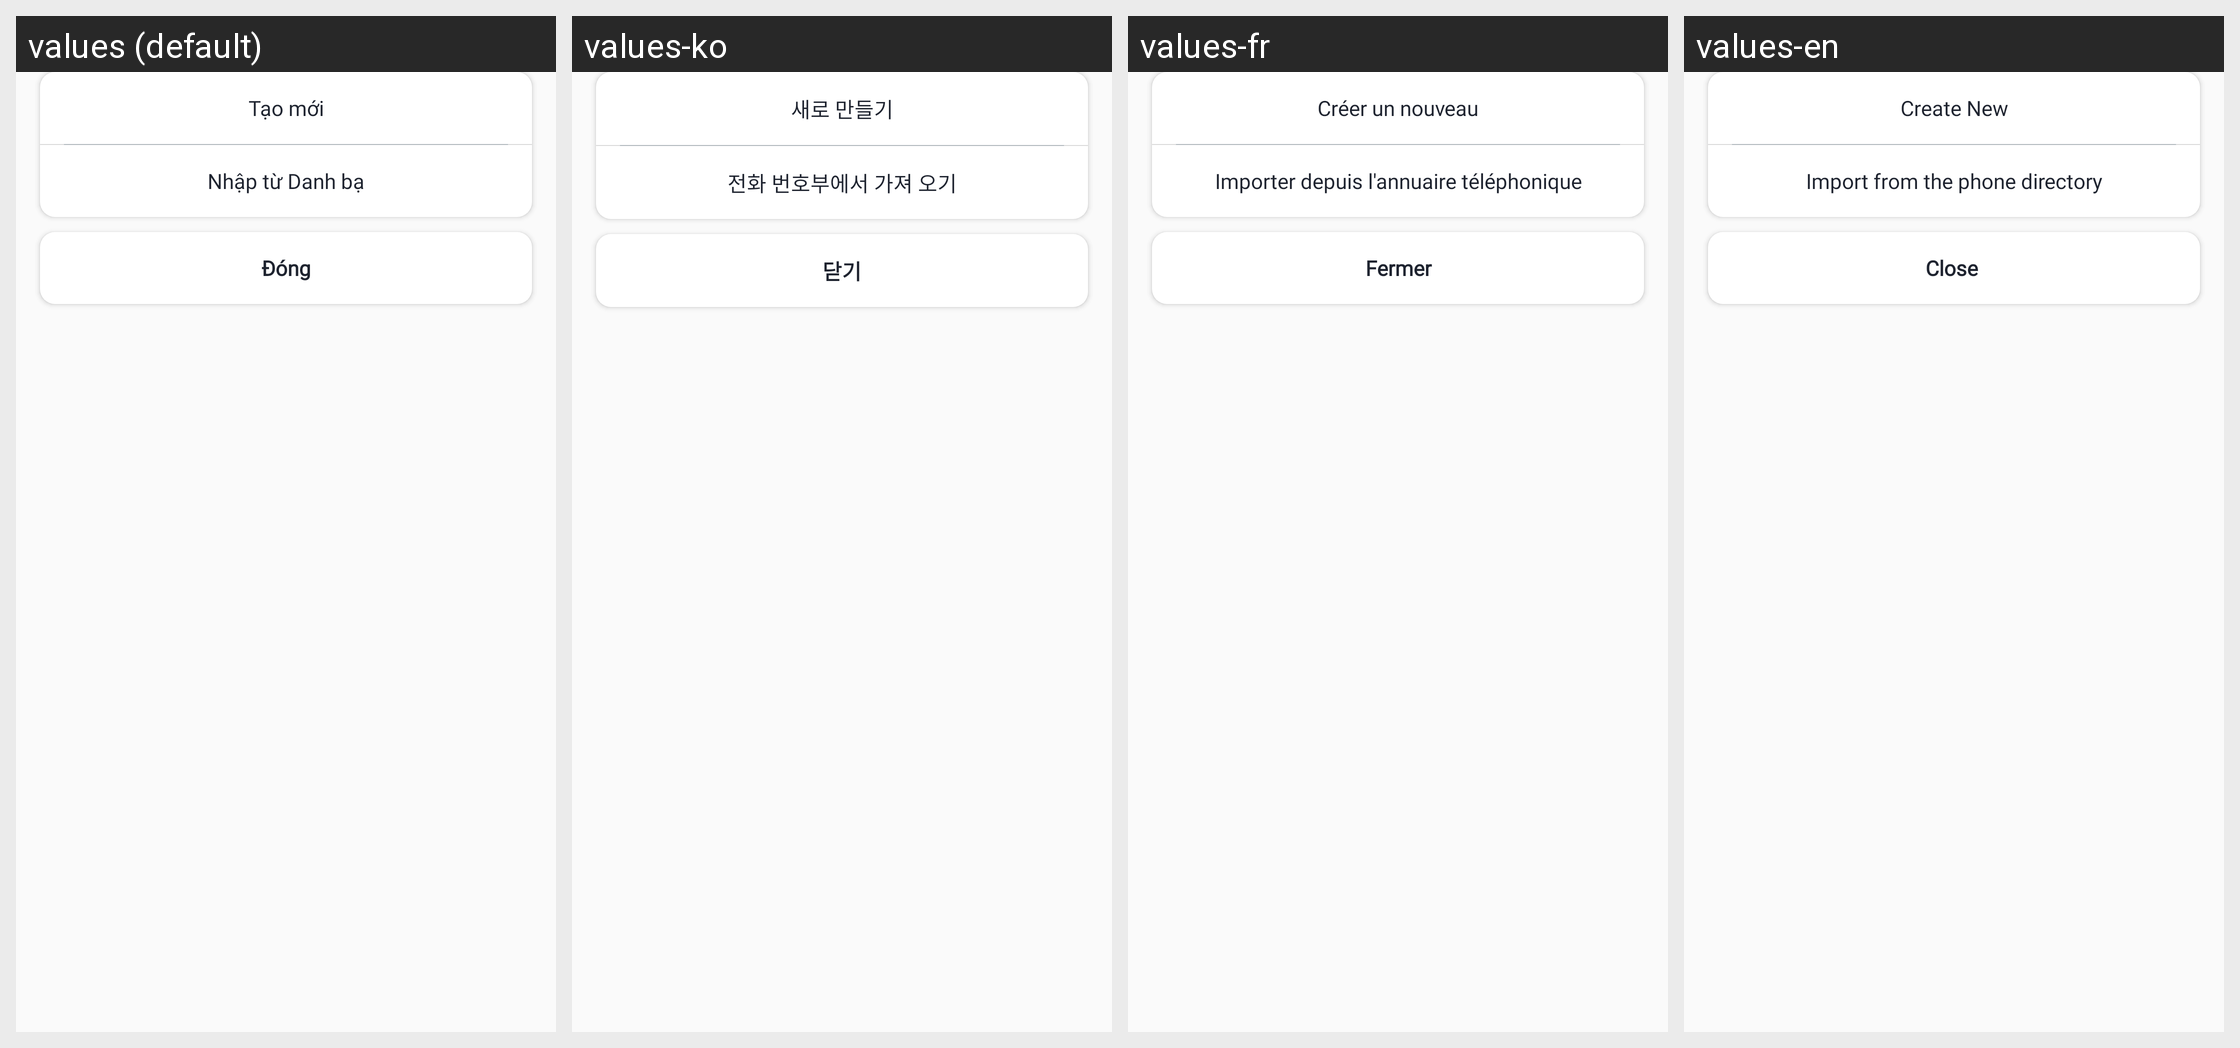

The Android screen above is rendered under several locales of the same app. Produce the string resources it draws, with the default and per-locale values.
Android screen res/layout/dialog_customer_choose.xml rendered under 4 locales, left to right: values (default), values-ko, values-fr, values-en. Device: Nexus 5 (rendered at 1080×1920; each locale shown at half size, 540×960, under a caption strip naming it); theme AppTheme.
Strings drawn on this screen, with the default value and each locale's value (text and hints the layout hard-codes, and strings that could not be matched under every locale, appear in the picture but are not listed):

create_new
  values: Tạo mới
  values-ko: 새로 만들기
  values-fr: Créer un nouveau
  values-en: Create New

title_import_phone_book
  values: Nhập từ Danh bạ
  values-ko: 전화 번호부에서 가져 오기
  values-fr: Importer depuis l'annuaire téléphonique
  values-en: Import from the phone directory

close
  values: Đóng
  values-ko: 닫기
  values-fr: Fermer
  values-en: Close
